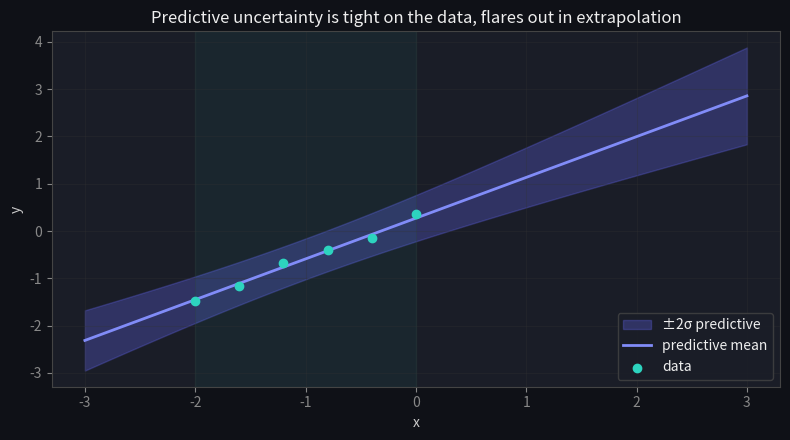

The matplotlib source for this figure: (Note: this script raises an exception after producing the figure.)
import numpy as np
import matplotlib.pyplot as plt
plt.rcParams.update({
    'figure.facecolor': '#0f1117', 'axes.facecolor': '#1a1d27',
    'axes.edgecolor': '#444', 'axes.labelcolor': '#ccc',
    'xtick.color': '#888', 'ytick.color': '#888',
    'text.color': '#eee', 'grid.color': '#333', 'lines.linewidth': 2,
})
rng = np.random.default_rng(0)

x = np.array([-2.0, -1.6, -1.2, -0.8, -0.4, 0.0])     # data only on the left
y = 0.9 * x + 0.3 + rng.normal(0, 0.15, size=x.shape)
Phi = np.c_[np.ones_like(x), x]                        # design matrix [1, x]
alpha, beta = 2.0, 25.0                                 # prior precision, noise precision

def posterior(Phi, y, alpha, beta):
    d = Phi.shape[1]
    S_N_inv = alpha * np.eye(d) + beta * Phi.T @ Phi
    S_N = np.linalg.inv(S_N_inv)
    m_N = beta * S_N @ Phi.T @ y
    return m_N, S_N

m_N, S_N = posterior(Phi, y, alpha, beta)
print('posterior mean weights [bias, slope]:', m_N.round(3))
print('posterior covariance:\n', S_N.round(4))

lam = alpha / beta
ridge_w = np.linalg.solve(Phi.T @ Phi + lam * np.eye(2), Phi.T @ y)
print('ridge (λ=α/β) weights: ', ridge_w.round(3))
print('posterior mean weights:', m_N.round(3))
assert np.allclose(ridge_w, m_N)
print('\u2713 posterior mean equals the ridge solution')

ols = np.linalg.lstsq(Phi, y, rcond=None)[0]
m_weak, _ = posterior(Phi, y, alpha=1e-8, beta=beta)      # essentially no prior
m_strong, _ = posterior(Phi, y, alpha=100.0, beta=beta)   # strong prior -> shrink to 0
print(f'OLS weights            : {ols.round(3)}')
print(f'posterior (alpha->0)   : {m_weak.round(3)}  (matches OLS)')
print(f'posterior (alpha=100)  : {m_strong.round(3)}  (shrunk toward 0)')
assert np.allclose(m_weak, ols, atol=1e-4), 'vanishing prior => OLS'
assert np.linalg.norm(m_strong) < np.linalg.norm(ols), 'strong prior shrinks the weights'
print('\n✅ alpha tunes prior strength: ~0 recovers OLS, large shrinks toward the prior mean (0)')

xs = np.linspace(-3, 3, 200)
Phis = np.c_[np.ones_like(xs), xs]
mean = Phis @ m_N
var = 1.0 / beta + np.einsum('ij,jk,ik->i', Phis, S_N, Phis)
sd = np.sqrt(var)

fig, ax = plt.subplots(figsize=(8, 4.5))
ax.fill_between(xs, mean - 2*sd, mean + 2*sd, color='#6366f1', alpha=0.3, label='±2σ predictive')
ax.plot(xs, mean, color='#818cf8', label='predictive mean')
ax.scatter(x, y, color='#2dd4bf', zorder=5, label='data')
ax.axvspan(x.min(), x.max(), color='#2dd4bf', alpha=0.05)
ax.set_xlabel('x'); ax.set_ylabel('y')
ax.set_title('Predictive uncertainty is tight on the data, flares out in extrapolation')
ax.legend(facecolor='#1a1d27', edgecolor='#444'); ax.grid(True, alpha=0.3)
plt.tight_layout(); plt.show()
print(f'predictive sd at x=0 (in data):  {np.sqrt(1/beta + np.r_[1,0]@S_N@np.r_[1,0]):.3f}')
print(f'predictive sd at x=3 (far away):  {np.sqrt(1/beta + np.r_[1,3]@S_N@np.r_[1,3]):.3f}')

def pred_var(phi_star):
    return 1.0 / beta + phi_star @ S_N @ phi_star

v_in  = pred_var(np.r_[1.0, 0.0])    # x=0, inside the data span
v_out = pred_var(np.r_[1.0, 3.0])    # x=3, far in extrapolation
print(f'noise floor 1/beta          : {1/beta:.4f}')
print(f'predictive var at x=0 (in)  : {v_in:.4f}')
print(f'predictive var at x=3 (out) : {v_out:.4f}')
assert v_in >= 1.0 / beta and v_out >= 1.0 / beta, 'variance can never beat the noise floor'
assert v_out > v_in, 'epistemic uncertainty grows in extrapolation'
print('\n✅ predictive variance = irreducible noise + epistemic term that flares out-of-distribution')

# More data crushes the EPISTEMIC uncertainty but never the noise floor: add points and
# watch the posterior variance at a test location fall toward 1/beta and stop.
def var_after_n(n_extra, x_star=1.0):
    xg = np.linspace(-2, 2, n_extra)
    yg = 0.9 * xg + 0.3 + rng.normal(0, 0.15, size=n_extra)
    Pg = np.c_[np.ones_like(xg), xg]
    _, Sg = posterior(Pg, yg, alpha, beta)
    phi = np.r_[1.0, x_star]
    return 1.0 / beta + phi @ Sg @ phi
for n in [5, 20, 100, 1000]:
    print(f'n={n:>4}: predictive var at x=1 = {var_after_n(n):.4f}  (noise floor {1/beta:.4f})')
print('\nEpistemic uncertainty -> 0 with data; the 1/beta noise floor is irreducible.')

def predictive(phi_star, m_N, S_N, beta):
    # TODO(you): return (predictive mean, predictive variance) at phi_star
    return ...

# This assert cell passes silently when your implementation is correct.
m0, v0 = predictive(np.array([1.0, 0.0]), m_N, S_N, beta)   # x=0, inside the data
m3, v3 = predictive(np.array([1.0, 3.0]), m_N, S_N, beta)   # x=3, far away
assert np.isclose(m0, m_N[0])                                # mean at x=0 is the bias
assert v3 > v0                                               # uncertainty grows away from data
assert v0 > 1.0 / beta                                       # always at least the noise floor
print(f'\u2713 predictive correct: var(x=0)={v0:.3f} < var(x=3)={v3:.3f}')
